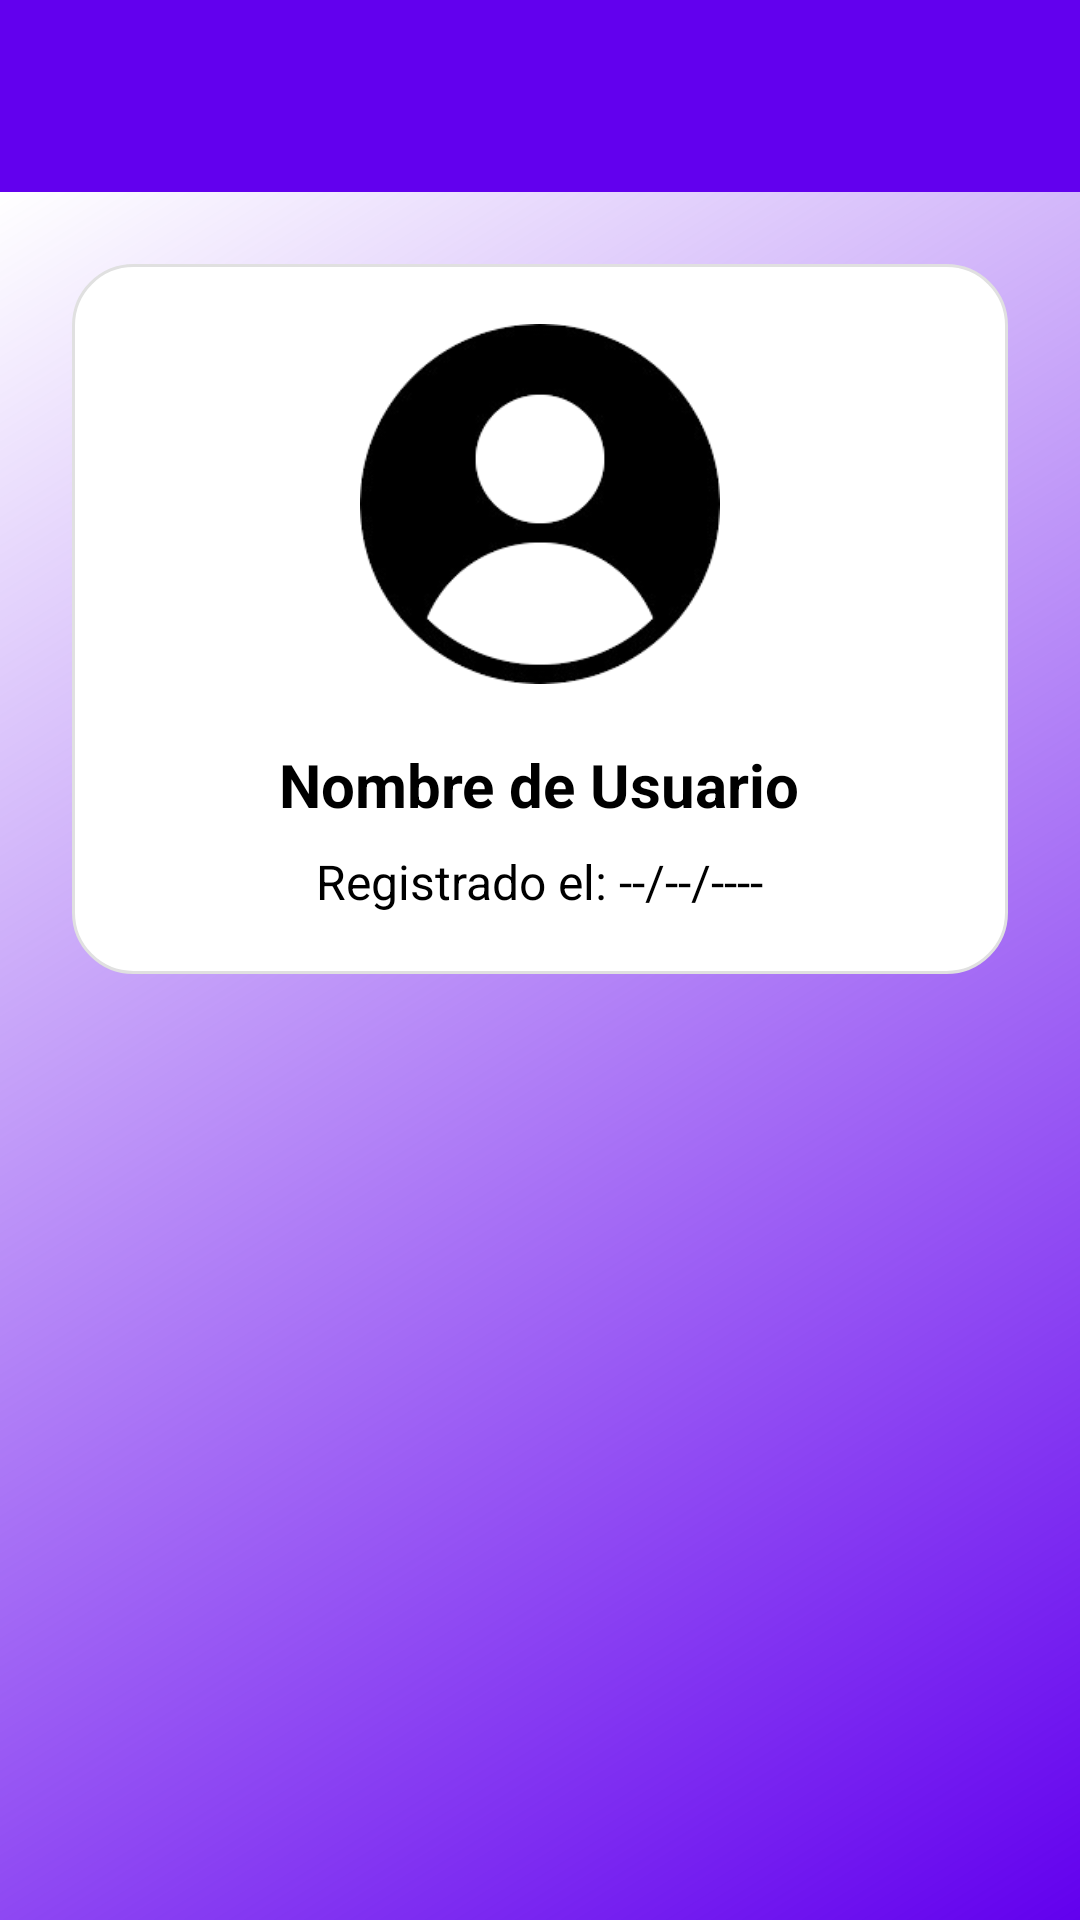

Produce the Android XML layout that renders to this screen, including the resource entries it uses.
<!-- AndroidManifest.xml: application theme Theme.Verservidores -->
<!-- res/layout/activity_perfil_publico.xml -->
<androidx.coordinatorlayout.widget.CoordinatorLayout xmlns:android="http://schemas.android.com/apk/res/android"
    xmlns:app="http://schemas.android.com/apk/res-auto"
    android:layout_width="match_parent"
    android:layout_height="match_parent">

    
    <com.google.android.material.appbar.AppBarLayout
        android:layout_width="match_parent"
        android:layout_height="?attr/actionBarSize">

        <androidx.appcompat.widget.Toolbar
            android:id="@+id/toolbar"
            android:layout_width="match_parent"
            android:layout_height="match_parent"
            android:background="?attr/colorPrimary"
            app:titleTextColor="@android:color/white" />

    </com.google.android.material.appbar.AppBarLayout>

    
    <ScrollView
        android:layout_width="match_parent"
        android:layout_height="match_parent"
        android:padding="24dp"
        android:background="@drawable/bg_back"
        app:layout_behavior="@string/appbar_scrolling_view_behavior">

        <LinearLayout
            android:layout_width="match_parent"
            android:layout_height="wrap_content"
            android:background="@drawable/bg_card"
            android:gravity="center_horizontal"
            android:orientation="vertical">

            <ImageView
                android:id="@+id/ivProfile"
                android:layout_width="120dp"
                android:layout_height="120dp"
                android:src="@drawable/user"
                android:background="@drawable/bg_circle"
                android:layout_gravity="center_horizontal"/>

            <TextView
                android:id="@+id/tvName"
                android:layout_width="wrap_content"
                android:layout_height="wrap_content"
                android:text="Nombre de Usuario"
                android:textSize="20sp"
                android:layout_marginTop="20dp"
                android:textStyle="bold"
                android:layout_gravity="center_horizontal"/>

            <TextView
                android:id="@+id/tvJoinDate"
                android:layout_width="wrap_content"
                android:layout_height="wrap_content"
                android:text="Registrado el: --/--/----"
                android:textSize="16sp"
                android:layout_marginTop="8dp"
                android:layout_gravity="center_horizontal"/>
        </LinearLayout>
    </ScrollView>
</androidx.coordinatorlayout.widget.CoordinatorLayout>
<!-- resources referenced by this layout -->
<resources>
  <!-- drawable bg_back (drawable) -->
  <?xml version="1.0" encoding="utf-8"?>
  <shape xmlns:android="http://schemas.android.com/apk/res/android">
      <gradient
          android:endColor="@color/brand_primary"
          android:angle="315"/>
  </shape>
  <!-- drawable bg_card (drawable) -->
  <?xml version="1.0" encoding="utf-8"?>
  <shape xmlns:android="http://schemas.android.com/apk/res/android">
      <solid android:color="@color/surface"/>
      <corners android:radius="@dimen/corner_20"/>
      <stroke android:width="1dp" android:color="@color/divider"/>
      <padding android:left="20dp" android:top="20dp" android:right="20dp" android:bottom="20dp"/>
  </shape>
  <!-- drawable bg_circle (drawable) -->
  <?xml version="1.0" encoding="utf-8"?>
  <shape xmlns:android="http://schemas.android.com/apk/res/android"
      android:shape="oval">
      <solid android:color="@color/white" />
      <size
          android:width="120dp"
          android:height="120dp"/>
  </shape>
  <!-- drawable user: png bitmap (drawable, 15551 bytes) -->
  <style name="Theme.Verservidores" parent="Base.Theme.Verservidores" />
  <color name="brand_primary">#6200EE</color>
  <color name="surface">#FFFFFF</color>
  <dimen name="corner_20">20dp</dimen>
  <color name="divider">#E0E0E0</color>
  <color name="white">#FFFFFFFF</color>
  <style name="Base.Theme.Verservidores" parent="Theme.Material3.DayNight.NoActionBar">
          
          
          
          <item name="colorPrimary">@color/brand_primary1</item>
          <item name="colorOnPrimary">@color/on_primary1</item>
  
          
          <item name="android:textColor">@color/text_main1</item>
  
          
          <item name="android:windowBackground">@color/background_main1</item>
      </style>
  <color name="brand_primary1">#6200EE</color>
  <color name="on_primary1">#FFFFFF</color>
  <color name="text_main1">#000000</color>
  <color name="background_main1">#FFFFFF</color>
</resources>
